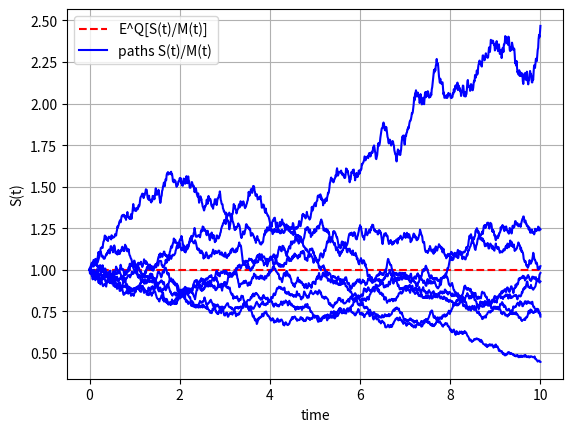
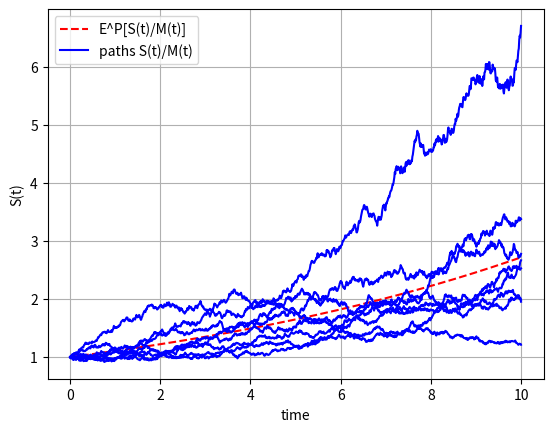

These figures' Python source, in order:
# -*- coding: utf-8 -*-
"""
Created on Wed Jul 24 18:06:56 2024

[redacted]
"""

import numpy as np
import matplotlib.pyplot as plt


def GeneratePathsGBMABM(NPaths, NSteps, T, r, sigma, S_0):
    
    np.random.seed(1)
    
    Z = np.random.normal(0.0, 1.0, [NPaths,NSteps])
    X = np.zeros([NPaths,NSteps+1])
    S = np.zeros([NPaths,NSteps+1])
    time = np.zeros([NSteps+1])
    
    #Se coloca el valor del log(S_0) en la primera columna
    X[:,0] = np.log(S_0)
    
    dt = T / float(NSteps)
    
    for i in range(0,NSteps):
        if NPaths > 1:
            Z[:,i] = (Z[:,i] - np.mean(Z[:,i])) / np.std(Z[:,i])
            
        X[:,i+1] = X[:,i] + (r - 0.5* sigma*sigma)* dt + sigma * np.power(dt, 0.5)*Z[:,i]
        time[i+1] = time[i] + dt
        
        
    S = np.exp(X)
    paths = {"time":time, "S":S}
    return paths


def Example():
    NPaths = 8
    NSteps = 1000
    S_0 = 1
    T = 10
    r = 0.05
    mu = 0.15
    sigma = 0.1
    
    #Money savings account
    M = lambda t: np.exp(r*t)
    
    
    #Montecarlo paths
    PathsQ = GeneratePathsGBMABM(NPaths, NSteps, T, r, sigma, S_0)
    S_Q = PathsQ["S"]
    
    PathsP = GeneratePathsGBMABM(NPaths, NSteps, T, mu, sigma, S_0)
    S_P = PathsP["S"]
    
    timeGrid = PathsQ["time"]
    
    
    #Discounted Stock paths
    S_Qdisc = np.zeros([NPaths,NSteps+1])
    S_Pdisc = np.zeros([NPaths,NSteps+1])
    i=0
    for i, ti in enumerate(timeGrid):
        S_Qdisc[:,i] = S_Q[:,i]/M(ti)
        S_Pdisc[:,i] = S_P[:,i]/M(ti)
        
        
    #Plotting 
    
    plt.figure(1)
    plt.grid()
    plt.xlabel("time")
    plt.ylabel("S(t)")
    eSM_Q = lambda t: S_0 * np.exp(r *t) / M(t)
    plt.plot(timeGrid,eSM_Q(timeGrid),'r--')
    plt.plot(timeGrid, np.transpose(S_Qdisc),'blue')   
    plt.legend(['E^Q[S(t)/M(t)]','paths S(t)/M(t)'])
    
    plt.figure(2)
    plt.grid()
    plt.xlabel("time")
    plt.ylabel("S(t)")
    eSM_P = lambda t: S_0 * np.exp(mu *t) / M(t)
    plt.plot(timeGrid,eSM_P(timeGrid),'r--')
    plt.plot(timeGrid, np.transpose(S_Pdisc),'blue')   
    plt.legend(['E^P[S(t)/M(t)]','paths S(t)/M(t)'])
    
    #Only the Q measure is martingale because 
    # eSM_Q is cte
    
    
Example()